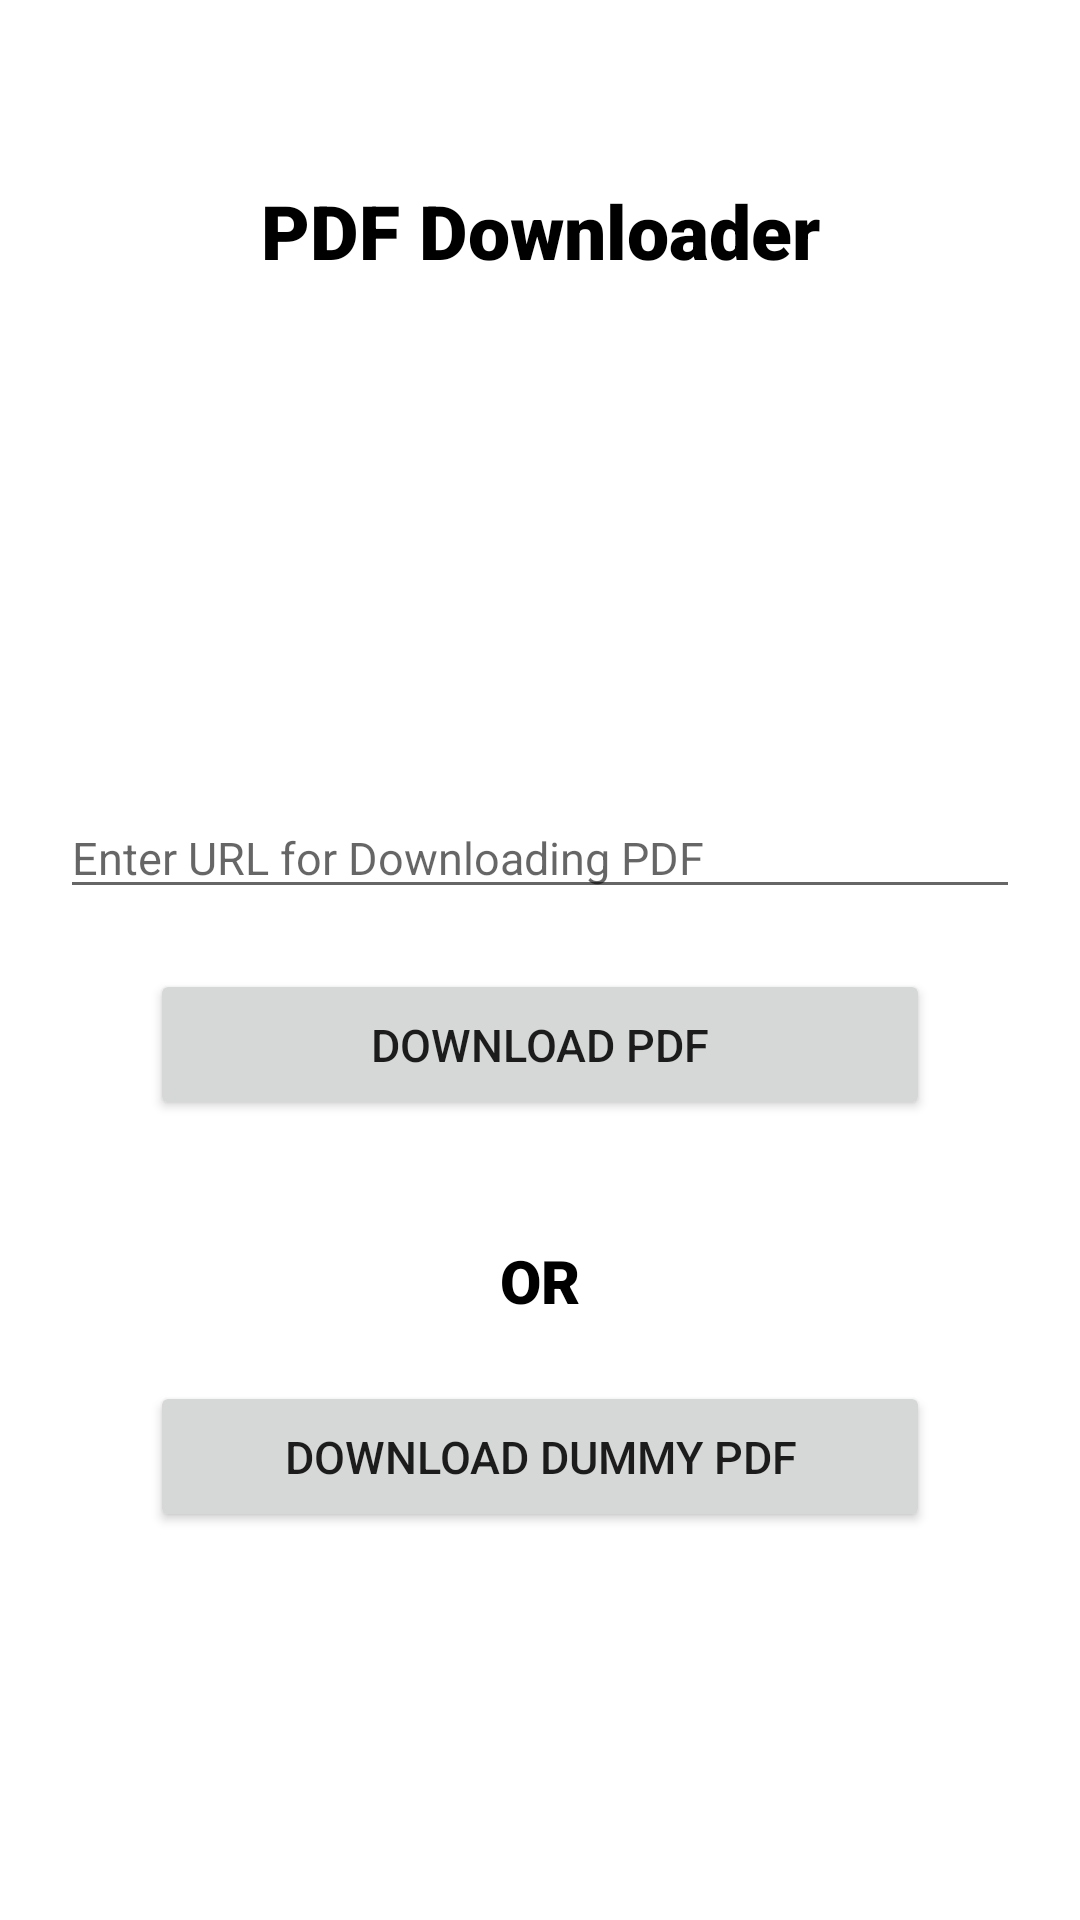

Layout XML and referenced resources for this Android screen:
<!-- AndroidManifest.xml: application theme Theme.PDFDownloader -->
<!-- res/layout/activity_main.xml -->
<?xml version="1.0" encoding="utf-8"?>
<layout xmlns:android="http://schemas.android.com/apk/res/android"
    xmlns:app="http://schemas.android.com/apk/res-auto"
    xmlns:tools="http://schemas.android.com/tools">
<androidx.constraintlayout.widget.ConstraintLayout
    android:layout_width="match_parent"
    android:layout_height="match_parent"
    tools:context=".MainActivity">

    <TextView
        android:id="@+id/tv_title"
        android:layout_width="match_parent"
        android:layout_height="wrap_content"
        android:text="@string/pdf_downloader"
        android:fontFamily="sans-serif-black"
        android:textSize="25sp"
        android:textColor="@color/black"
        android:paddingVertical="20dp"
        android:gravity="center"
        android:layout_marginTop="40dp"
        app:layout_constraintEnd_toEndOf="parent"
        app:layout_constraintStart_toStartOf="parent"
        app:layout_constraintTop_toTopOf="parent" />

    <EditText
        android:id="@+id/edt_txt_url"
        android:layout_width="match_parent"
        android:layout_height="wrap_content"
        android:layout_marginHorizontal="20dp"
        android:layout_marginTop="152dp"
        android:fontFamily="sans-serif"
        android:hint="@string/url_hint"
        android:inputType="textUri"
        android:textSize="15sp"
        app:layout_constraintEnd_toEndOf="parent"
        app:layout_constraintHorizontal_bias="0.825"
        app:layout_constraintStart_toStartOf="parent"
        app:layout_constraintTop_toBottomOf="@id/tv_title" />

    <Button
        android:id="@+id/btn_download"
        android:layout_width="match_parent"
        android:layout_height="wrap_content"
        android:text="@string/download_pdf"
        android:textSize="15sp"
        android:padding="15dp"
        android:layout_marginHorizontal="50dp"
        app:layout_constraintTop_toBottomOf="@id/edt_txt_url"
        app:layout_constraintStart_toStartOf="@id/edt_txt_url"
        app:layout_constraintEnd_toEndOf="@id/edt_txt_url"
        android:layout_marginTop="20dp"/>

    <TextView
        android:id="@+id/tv_or"
        android:layout_width="wrap_content"
        android:layout_height="wrap_content"
        android:text="@string/or"
        android:textSize="20sp"
        android:textColor="@color/black"
        android:fontFamily="sans-serif-black"
        app:layout_constraintTop_toBottomOf="@id/btn_download"
        app:layout_constraintStart_toStartOf="@id/btn_download"
        app:layout_constraintEnd_toEndOf="@id/btn_download"
        android:layout_marginTop="40dp"/>

    <Button
        android:id="@+id/btn_default_download"
        android:layout_width="match_parent"
        android:layout_height="wrap_content"
        android:text="@string/download_dummy_pdf"
        android:textSize="15sp"
        android:padding="15dp"
        app:layout_constraintTop_toBottomOf="@id/tv_or"
        app:layout_constraintStart_toStartOf="parent"
        app:layout_constraintEnd_toEndOf="parent"
        android:layout_marginHorizontal="50dp"
        android:layout_marginTop="20dp"/>

</androidx.constraintlayout.widget.ConstraintLayout>
</layout>
<!-- resources referenced by this layout -->
<resources>
  <color name="black">#FF000000</color>
  <string name="download_dummy_pdf">Download Dummy PDF</string>
  <string name="download_pdf">Download PDF</string>
  <string name="or">OR</string>
  <string name="pdf_downloader">PDF Downloader</string>
  <string name="url_hint">Enter URL for Downloading PDF</string>
  <style name="Theme.PDFDownloader" parent="Theme.MaterialComponents.DayNight.NoActionBar">
          
          <item name="colorPrimary">@color/purple_500</item>
          <item name="colorPrimaryVariant">@color/purple_700</item>
          <item name="colorOnPrimary">@color/white</item>
          
          <item name="colorSecondary">@color/teal_200</item>
          <item name="colorSecondaryVariant">@color/teal_700</item>
          <item name="colorOnSecondary">@color/black</item>
          
          <item name="android:statusBarColor">?attr/colorPrimaryVariant</item>
          
      </style>
  <color name="purple_500">#2988d6</color>
  <color name="purple_700">#0d7dd9</color>
  <color name="white">#FFFFFFFF</color>
  <color name="teal_200">#5baff5</color>
  <color name="teal_700">#0789f5</color>
</resources>
